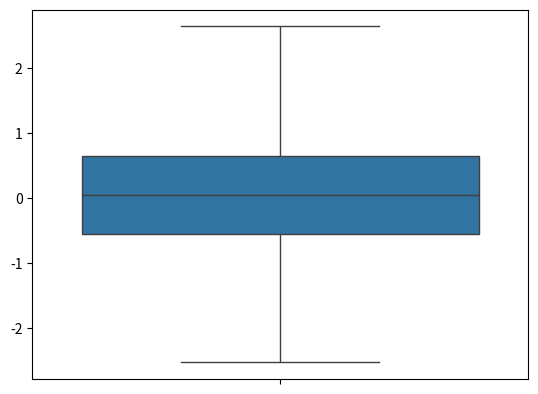

Python code for this plot:
import numpy as np
import pandas as pd
from numpy.random import randn
from scipy import stats
import matplotlib as mpl
import matplotlib.pyplot as plt
import seaborn as sns

ds1 = randn(80)

#sns.boxplot(ds1, orient = 'v').get_figure().savefig('box1.png')
#whis is used to handle outlier points
sns.boxplot(ds1, whis = np.inf).get_figure().savefig('box2.png')

